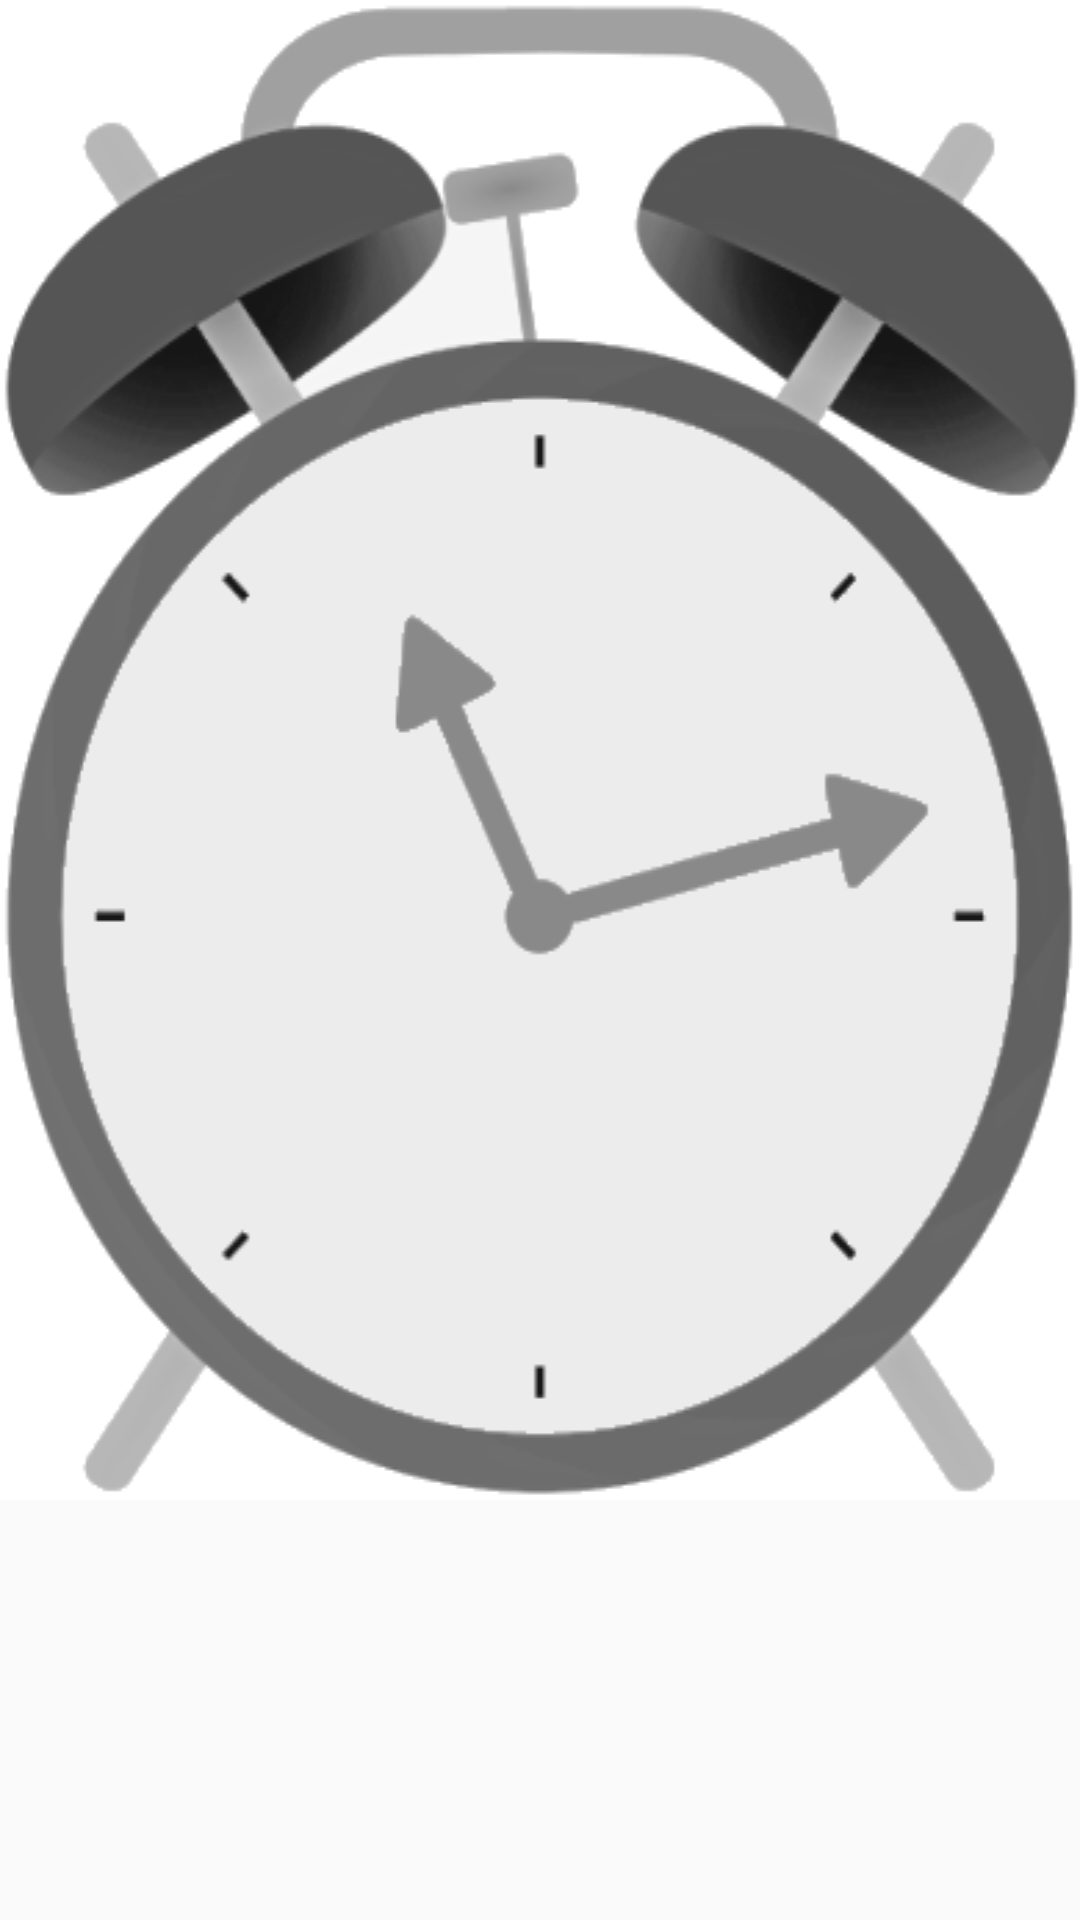

Write the Android layout XML for this screen, with the resource values it uses.
<!-- AndroidManifest.xml: application theme AppTheme.NoActionBar -->
<!-- res/layout/alarm_layout.xml -->
<?xml version="1.0" encoding="utf-8"?>
<RelativeLayout xmlns:android="http://schemas.android.com/apk/res/android"
    xmlns:app="http://schemas.android.com/apk/res-auto"
    android:layout_width="match_parent"
    android:layout_height="match_parent">

    <ImageView
        android:id="@+id/imageView"
        android:layout_width="wrap_content"
        android:layout_height="wrap_content"
        android:background="@drawable/alarm_clock_wind_up_grey"
        android:layout_alignParentTop="true" />
</RelativeLayout>
<!-- resources referenced by this layout -->
<resources>
  <!-- drawable alarm_clock_wind_up_grey: png bitmap (drawable, 23877 bytes) -->
  <style name="AppTheme.NoActionBar" parent="Theme.AppCompat.Light.DarkActionBar">
          <item name="windowActionBar">false</item>
          <item name="windowNoTitle">true</item>
          <item name="android:windowActionBarOverlay">true</item>
      </style>
</resources>
